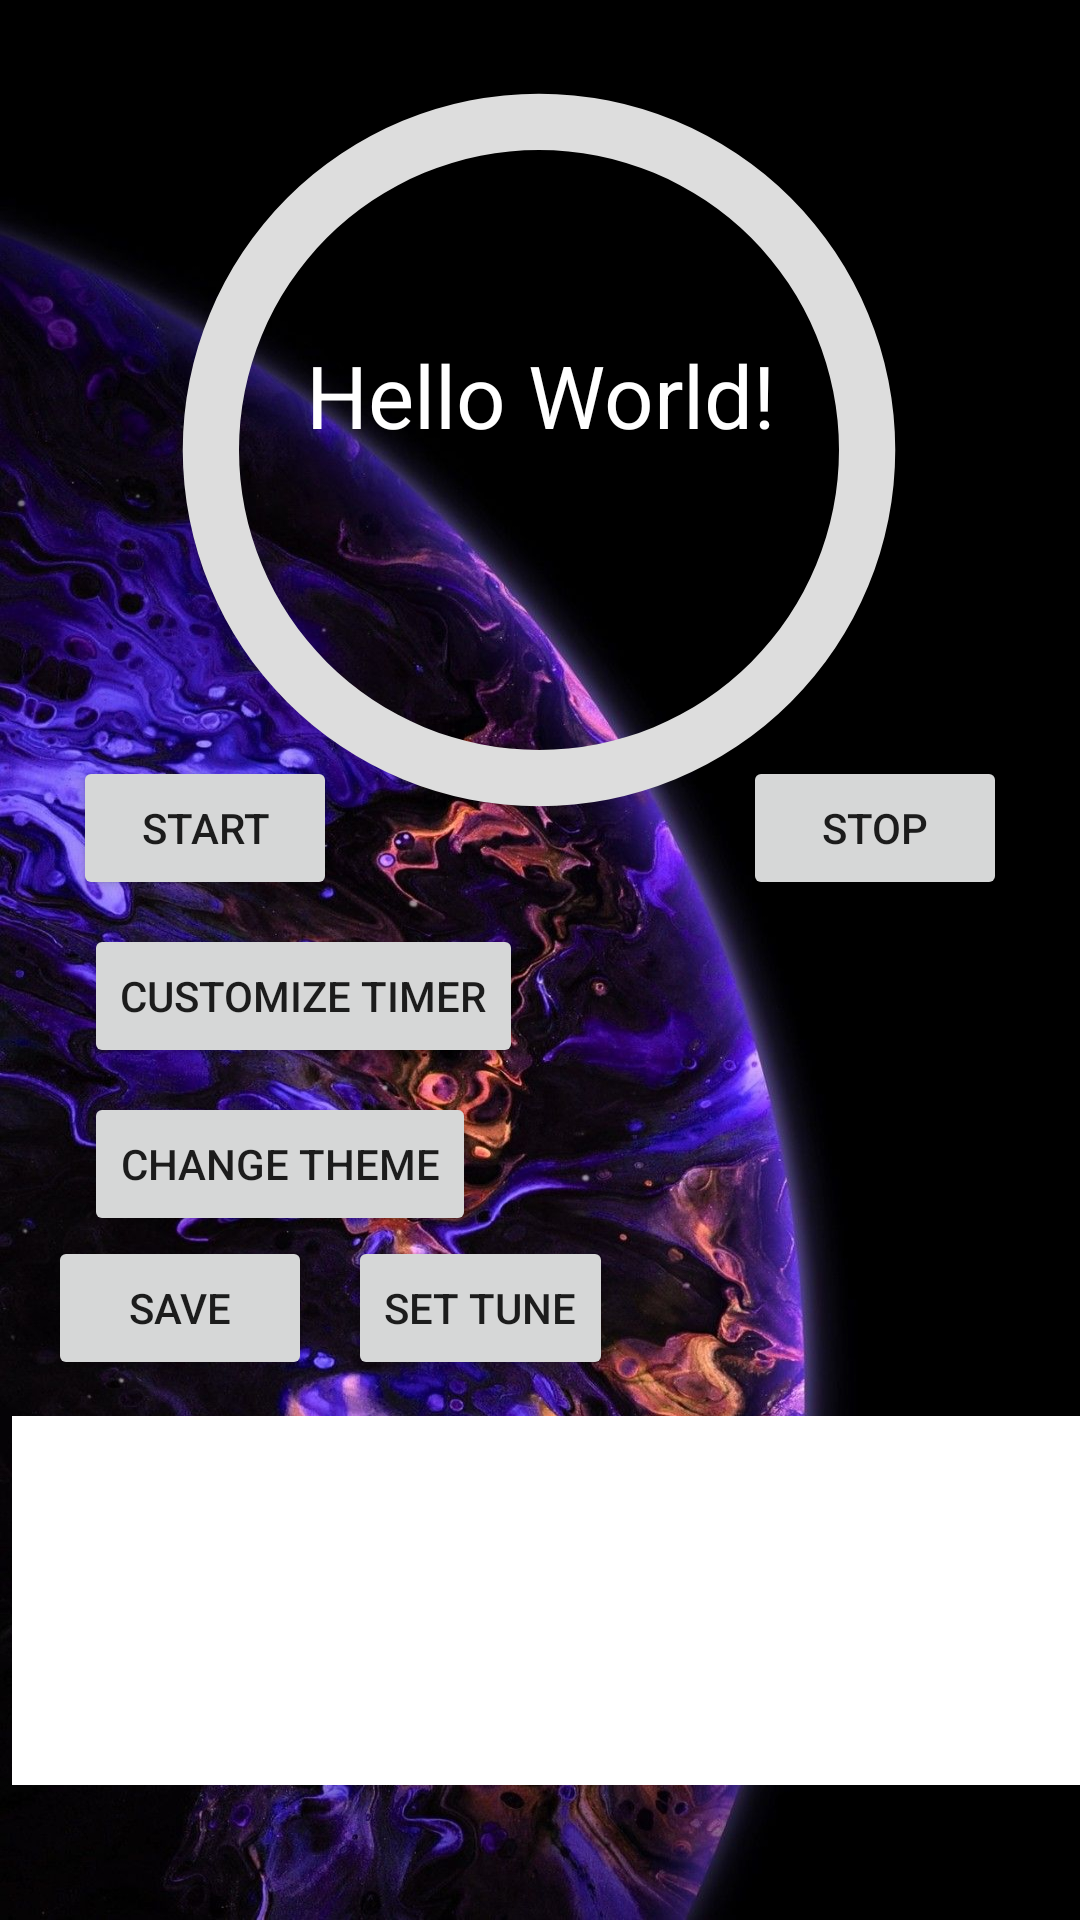

Android layout source for this screen:
<!-- AndroidManifest.xml: application theme Theme.Lab09Tomasik -->
<!-- res/layout/activity_main.xml -->
<?xml version="1.0" encoding="utf-8"?>
<androidx.constraintlayout.widget.ConstraintLayout xmlns:android="http://schemas.android.com/apk/res/android"
    xmlns:app="http://schemas.android.com/apk/res-auto"
    xmlns:tools="http://schemas.android.com/tools"
    android:layout_width="match_parent"
    android:layout_height="match_parent"
    tools:context=".MainActivity"
    android:id="@+id/lay"
    android:background="@drawable/jj">

    <Button
        android:id="@+id/button10"
        android:layout_width="58dp"
        android:layout_height="40dp"
        android:layout_marginStart="328dp"
        android:layout_marginLeft="328dp"
        android:layout_marginTop="368dp"
        android:onClick="ri"
        android:text="right"
        android:visibility="gone"
        app:layout_constraintStart_toStartOf="parent"
        app:layout_constraintTop_toTopOf="parent" />

    <Button
        android:id="@+id/button9"
        android:layout_width="58dp"
        android:layout_height="40dp"
        android:layout_marginStart="192dp"
        android:layout_marginLeft="192dp"
        android:layout_marginTop="368dp"
        android:onClick="le"
        android:text="left"
        android:visibility="gone"
        app:layout_constraintStart_toStartOf="parent"
        app:layout_constraintTop_toTopOf="parent" />

    <Button
        android:id="@+id/button7"
        android:layout_width="58dp"
        android:layout_height="40dp"
        android:layout_marginStart="200dp"
        android:layout_marginLeft="200dp"
        android:layout_marginTop="380dp"
        android:onClick="l"
        android:text="left"
        android:visibility="gone"
        app:layout_constraintStart_toStartOf="parent"
        app:layout_constraintTop_toTopOf="parent" />

    <Button
        android:id="@+id/button4"
        android:layout_width="wrap_content"
        android:layout_height="wrap_content"
        android:layout_marginStart="16dp"
        android:layout_marginLeft="16dp"
        android:layout_marginTop="412dp"
        android:onClick="save"
        android:text="save"
        app:layout_constraintStart_toStartOf="parent"
        app:layout_constraintTop_toTopOf="parent" />

    <Button
        android:id="@+id/button5"
        android:layout_width="wrap_content"
        android:layout_height="wrap_content"
        android:layout_marginStart="28dp"
        android:layout_marginLeft="28dp"
        android:layout_marginTop="364dp"
        android:onClick="pokazliste"
        android:text="change theme"
        android:visibility="visible"
        app:layout_constraintStart_toStartOf="parent"
        app:layout_constraintTop_toTopOf="parent" />

    <Button
        android:id="@+id/button2"
        android:layout_width="wrap_content"
        android:layout_height="wrap_content"
        android:layout_marginTop="252dp"
        android:onClick="btStartClick"
        android:text="Start"
        app:layout_constraintEnd_toEndOf="parent"
        app:layout_constraintHorizontal_bias="0.089"
        app:layout_constraintStart_toStartOf="parent"
        app:layout_constraintTop_toTopOf="parent" />

    <TextView
        android:id="@+id/tv"
        android:layout_width="wrap_content"
        android:layout_height="wrap_content"
        android:text="Hello World!"
        android:textColor="@color/white"
        android:textSize="14pt"
        app:layout_constraintBottom_toBottomOf="parent"
        app:layout_constraintLeft_toLeftOf="parent"
        app:layout_constraintRight_toRightOf="parent"
        app:layout_constraintTop_toTopOf="parent"
        app:layout_constraintVertical_bias="0.187" />

    <Button
        android:id="@+id/button"
        android:layout_width="wrap_content"
        android:layout_height="wrap_content"
        android:layout_marginTop="252dp"
        android:onClick="btStopClick"
        android:text="Stop"
        app:layout_constraintEnd_toEndOf="parent"
        app:layout_constraintHorizontal_bias="0.91"
        app:layout_constraintStart_toStartOf="parent"
        app:layout_constraintTop_toTopOf="parent" />

    <ProgressBar
        android:id="@+id/progress_bar"
        style="@style/CircularDeterminateProgressBar"
        android:layout_width="300dp"
        android:layout_height="300dp"
        app:layout_constraintBottom_toBottomOf="parent"
        app:layout_constraintHorizontal_bias="0.495"
        app:layout_constraintLeft_toLeftOf="parent"
        app:layout_constraintRight_toRightOf="parent"
        app:layout_constraintTop_toTopOf="parent"
        app:layout_constraintVertical_bias="0.0" />

    <Button
        android:id="@+id/button3"
        android:layout_width="wrap_content"
        android:layout_height="wrap_content"
        android:layout_marginStart="116dp"
        android:layout_marginLeft="116dp"
        android:layout_marginTop="412dp"
        android:onClick="ustawtune"
        android:text="set tune"
        android:visibility="visible"
        app:layout_constraintStart_toStartOf="parent"
        app:layout_constraintTop_toTopOf="parent" />

    <ListView
        android:id="@+id/lv"
        android:layout_width="401dp"
        android:layout_height="123dp"
        android:layout_marginStart="4dp"
        android:layout_marginLeft="4dp"
        android:layout_marginTop="472dp"
        app:layout_constraintStart_toStartOf="parent"
        app:layout_constraintTop_toTopOf="parent"
        android:background="#FFFFFF">

    </ListView>

    <Button
        android:id="@+id/button6"
        android:layout_width="wrap_content"
        android:layout_height="wrap_content"
        android:layout_marginStart="28dp"
        android:layout_marginLeft="28dp"
        android:layout_marginTop="308dp"
        android:onClick="customizetimer"
        android:text="Customize timer"
        app:layout_constraintStart_toStartOf="parent"
        app:layout_constraintTop_toTopOf="parent" />

    <EditText
        android:id="@+id/editTextTextPersonName"
        android:layout_width="171dp"
        android:layout_height="49dp"
        android:layout_marginStart="220dp"
        android:layout_marginLeft="220dp"
        android:layout_marginTop="364dp"
        android:ems="10"
        android:gravity="center_horizontal"
        android:hint="Name"
        android:inputType="textPersonName"
        android:outlineAmbientShadowColor="@color/white"
        android:outlineSpotShadowColor="@color/white"
        android:shadowColor="@color/white"
        android:textAlignment="center"
        android:textColor="@color/white"
        android:textColorHighlight="@color/white"
        android:textColorHint="@color/white"
        android:visibility="gone"
        app:layout_constraintStart_toStartOf="parent"
        app:layout_constraintTop_toTopOf="parent" />

    <EditText
        android:id="@+id/editTextTextPersonName3"
        android:layout_width="48dp"
        android:layout_height="58dp"
        android:layout_marginStart="276dp"
        android:layout_marginLeft="276dp"
        android:layout_marginTop="356dp"
        android:ems="10"
        android:gravity="center_horizontal"
        android:hint="M"
        android:inputType="textPersonName"
        android:outlineAmbientShadowColor="@color/white"
        android:outlineSpotShadowColor="@color/white"
        android:shadowColor="@color/white"
        android:textAlignment="center"
        android:textColor="@color/white"
        android:textColorHighlight="@color/white"
        android:textColorHint="@color/white"
        android:visibility="gone"
        app:layout_constraintStart_toStartOf="parent"
        app:layout_constraintTop_toTopOf="parent" />

    <EditText
        android:id="@+id/editTextTextPersonName2"
        android:layout_width="48dp"
        android:layout_height="58dp"
        android:layout_marginStart="228dp"
        android:layout_marginLeft="228dp"
        android:layout_marginTop="356dp"
        android:ems="10"
        android:gravity="center_horizontal"
        android:hint="H"
        android:inputType="textPersonName"
        android:outlineAmbientShadowColor="@color/white"
        android:outlineSpotShadowColor="@color/white"
        android:shadowColor="@color/white"
        android:textAlignment="center"
        android:textColor="@color/white"
        android:textColorHighlight="@color/white"
        android:textColorHint="@color/white"
        android:visibility="gone"
        app:layout_constraintStart_toStartOf="parent"
        app:layout_constraintTop_toTopOf="parent" />

    <EditText
        android:id="@+id/editTextTextPersonName4"
        android:layout_width="48dp"
        android:layout_height="58dp"
        android:layout_marginStart="324dp"
        android:layout_marginLeft="324dp"
        android:layout_marginTop="356dp"
        android:ems="10"
        android:gravity="center_horizontal"
        android:hint="S"
        android:inputType="textPersonName"
        android:outlineAmbientShadowColor="@color/white"
        android:outlineSpotShadowColor="@color/white"
        android:shadowColor="@color/white"
        android:textAlignment="center"
        android:textColor="@color/white"
        android:textColorHighlight="@color/white"
        android:textColorHint="@color/white"
        android:visibility="gone"
        app:layout_constraintStart_toStartOf="parent"
        app:layout_constraintTop_toTopOf="parent" />

    <TextView
        android:id="@+id/textView2"
        android:layout_width="73dp"
        android:layout_height="38dp"
        android:layout_marginStart="256dp"
        android:layout_marginLeft="256dp"
        android:layout_marginTop="380dp"
        android:gravity="center_horizontal"
        android:text="TextView"
        android:textAlignment="center"
        android:textSize="18sp"
        android:visibility="gone"
        app:layout_constraintStart_toStartOf="parent"
        app:layout_constraintTop_toTopOf="parent" />

    <Button
        android:id="@+id/button8"
        android:layout_width="58dp"
        android:layout_height="40dp"
        android:layout_marginStart="328dp"
        android:layout_marginLeft="328dp"
        android:layout_marginTop="380dp"
        android:onClick="r"
        android:text="right"
        android:visibility="gone"
        app:layout_constraintStart_toStartOf="parent"
        app:layout_constraintTop_toTopOf="parent" />

    <ImageButton
        android:id="@+id/imageButton"
        android:layout_width="70dp"
        android:layout_height="110dp"
        android:layout_marginStart="256dp"
        android:layout_marginLeft="256dp"
        android:layout_marginTop="324dp"
        android:visibility="gone"
        app:layout_constraintStart_toStartOf="parent"
        app:layout_constraintTop_toTopOf="parent"
        app:srcCompat="@drawable/jj" />

</androidx.constraintlayout.widget.ConstraintLayout>
<!-- resources referenced by this layout -->
<resources>
  <!-- drawable jj: png bitmap (drawable, 219272 bytes) -->
  <style name="CircularDeterminateProgressBar">
          <item name="android:indeterminateOnly">false</item>
          <item name="android:progressDrawable">@drawable/circle</item>
      </style>
  <style name="Theme.Lab09Tomasik" parent="Theme.MaterialComponents.DayNight.DarkActionBar">
          
          <item name="colorPrimary">@color/purple_500</item>
          <item name="colorPrimaryVariant">@color/purple_700</item>
          <item name="colorOnPrimary">@color/white</item>
          
          <item name="colorSecondary">@color/teal_200</item>
          <item name="colorSecondaryVariant">@color/teal_700</item>
          <item name="colorOnSecondary">@color/black</item>
          
          <item name="android:statusBarColor" tools:targetApi="l">?attr/colorPrimaryVariant</item>
          
      </style>
  <!-- drawable circle (drawable) -->
  <?xml version="1.0" encoding="utf-8"?>
  <layer-list xmlns:android="http://schemas.android.com/apk/res/android">
      <item>
          <shape
              android:shape="ring"
              android:thicknessRatio="16"
              android:useLevel="false">
              <solid android:color="#DDD" />
          </shape>
      </item>
      <item>
          <rotate
              android:fromDegrees="270"
              android:toDegrees="270">
              <shape
                  android:shape="ring"
                  android:thicknessRatio="16"
                  android:useLevel="true">
                  <gradient
                      android:endColor="@color/purple_500"
                      android:startColor="@color/black"
                      android:type="sweep" />
              </shape>
          </rotate>
      </item>
  </layer-list>
  <!-- not gathered from this repository: default colours our renderer supplied (Android Studio template values) -->
  <color name="purple_500">#FF6200EE</color>
  <color name="purple_700">#FF3700B3</color>
  <color name="teal_200">#FF03DAC5</color>
  <color name="teal_700">#FF018786</color>
  <color name="black">#FF000000</color>
  <color name="white">#FFFFFFFF</color>
</resources>
